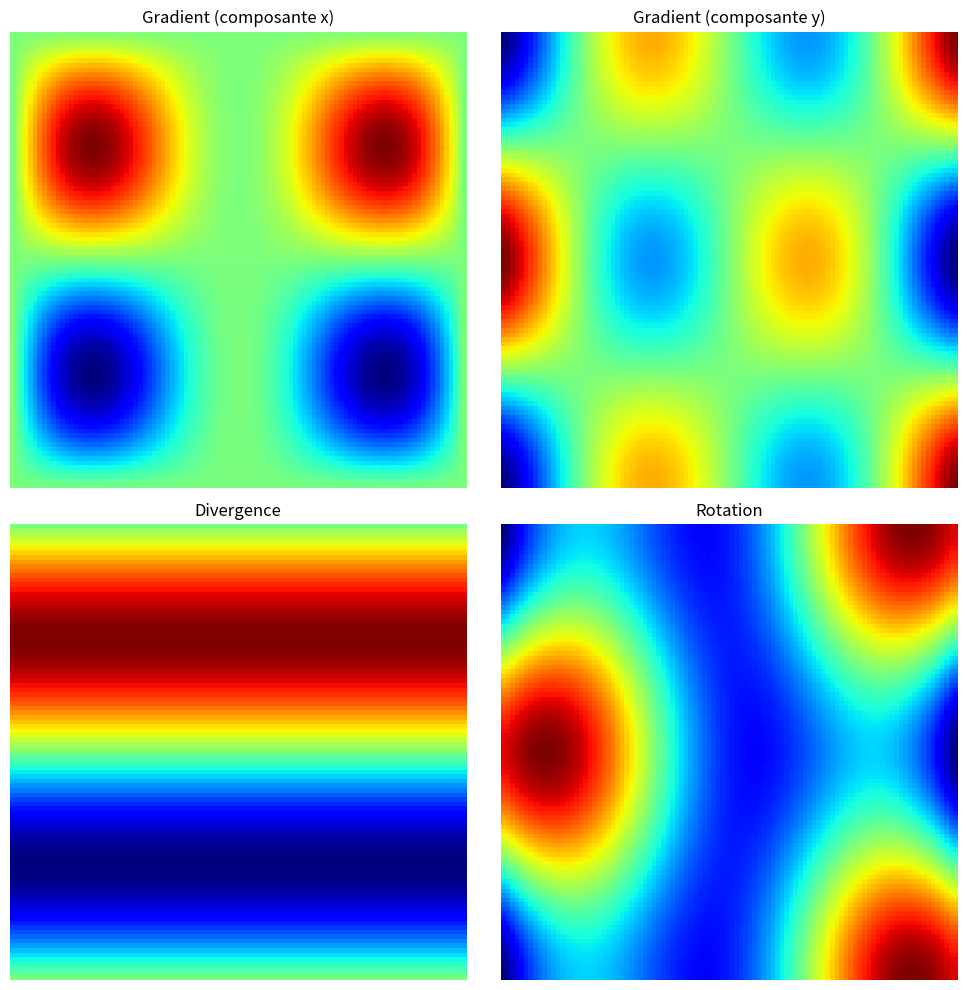

This chart was generated by the following Python code:
import numpy as np
import matplotlib.pyplot as plt


# Définition des fonctions

def fonction_scalaire(x, y):
    return np.sin(x) * np.cos(y) * x


def fonction_vectorielle(x, y):
    return np.array([np.cos(x), -np.sin(y)]) * x


# Grille de points pour évaluer les fonctions
x = np.linspace(-np.pi, np.pi, 100)
y = np.linspace(-np.pi, np.pi, 100)
X, Y = np.meshgrid(x, y)

# Calcul des valeurs des fonctions
F_scalaire = fonction_scalaire(X, Y)
F_vectorielle = fonction_vectorielle(X, Y)

# Calcul des opérations
gradient = np.gradient(F_scalaire)
divergence = np.gradient(F_vectorielle[0], axis=0) + np.gradient(F_vectorielle[1], axis=1)
rotation = np.gradient(F_vectorielle[1], axis=0) - np.gradient(F_vectorielle[0], axis=1)
laplacien = np.gradient(np.gradient(F_scalaire, axis=0), axis=1)

# Tracé des graphiques
fig, axs = plt.subplots(2, 2, figsize=(10, 10))

im0 = axs[0, 0].imshow(gradient[0], cmap='jet')
axs[0, 0].set_title('Gradient (composante x)')
axs[0, 0].axis('off')

im1 = axs[0, 1].imshow(gradient[1], cmap='jet')
axs[0, 1].set_title('Gradient (composante y)')
axs[0, 1].axis('off')

im2 = axs[1, 0].imshow(divergence, cmap='jet')
axs[1, 0].set_title('Divergence')
axs[1, 0].axis('off')

im3 = axs[1, 1].imshow(rotation, cmap='jet')
axs[1, 1].set_title('Rotation')
axs[1, 1].axis('off')

plt.tight_layout()

annotations = []
lines = []


def on_hover(event):
    if event.inaxes:
        for ann in annotations:
            ann.remove()
        annotations.clear()

        for line in lines:
            line.remove()
        lines.clear()

        if event.inaxes == axs[0, 0]:
            annot = axs[0, 0].annotate(f'Valeur du gradient : {gradient[0][int(event.ydata), int(event.xdata)]:.2f}',
                                       xy=(event.xdata, event.ydata), xycoords='data',
                                       xytext=(0.5, 0.95), textcoords='axes fraction',
                                       arrowprops=dict(arrowstyle='->'),
                                       fontsize=14, ha='center', va='center', color='gray')
            annotations.append(annot)

            line = axs[0, 0].plot(x, F_scalaire[int(event.ydata)], color='white')
            lines.extend(line)

        elif event.inaxes == axs[0, 1]:
            annot = axs[0, 1].annotate(f'Valeur du gradient : {gradient[1][int(event.ydata), int(event.xdata)]:.2f}',
                                       xy=(event.xdata, event.ydata), xycoords='data',
                                       xytext=(0.5, 0.95), textcoords='axes fraction',
                                       arrowprops=dict(arrowstyle='->'),
                                       fontsize=14, ha='center', va='center', color='gray')
            annotations.append(annot)

            line = axs[0, 1].plot(x, F_scalaire[:, int(event.xdata)], color='white')
            lines.extend(line)

        elif event.inaxes == axs[1, 0]:
            annot = axs[1, 0].annotate(
                f'Valeur de la divergence : {divergence[int(event.ydata), int(event.xdata)]:.2f}',
                xy=(event.xdata, event.ydata), xycoords='data',
                xytext=(0.5, 0.95), textcoords='axes fraction',
                arrowprops=dict(arrowstyle='->'),
                fontsize=14, ha='center', va='center', color='gray')
            annotations.append(annot)

            line = axs[1, 0].plot(x, F_vectorielle[0][int(event.ydata)], color='white')
            lines.extend(line)

        elif event.inaxes == axs[1, 1]:
            annot = axs[1, 1].annotate(f'Valeur de la rotation : {rotation[int(event.ydata), int(event.xdata)]:.2f}',
                                       xy=(event.xdata, event.ydata), xycoords='data',
                                       xytext=(0.5, 0.95), textcoords='axes fraction',
                                       arrowprops=dict(arrowstyle='->'),
                                       fontsize=14, ha='center', va='center', color='gray')
            annotations.append(annot)

            line = axs[1, 1].plot(x, F_vectorielle[1][int(event.ydata)], color='white')
            lines.extend(line)

        plt.draw()


fig.canvas.mpl_connect('motion_notify_event', on_hover)
plt.show()
